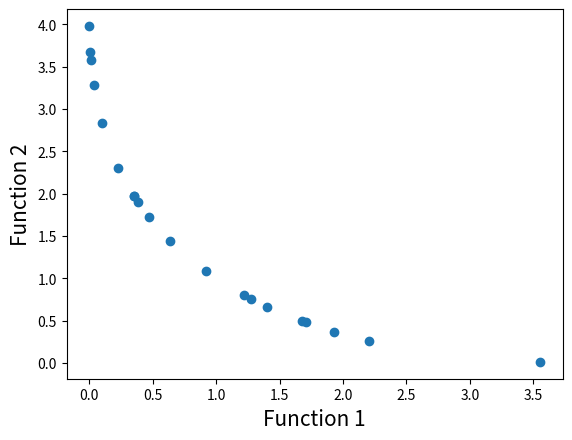

Python code for this plot:
#NSGA-II用于我们的多目标优化
#使用这一种方法，我们最后得到的是一条曲线（帕累托曲线）
import math
import random
import matplotlib.pyplot as plt

# 我们要优化的函数1
def function1(x):
    value = -x**2  # 计算目标函数1的值
    return value

# 我们要优化的函数2
def function2(x):
    value = -(x-2)**2  # 计算目标函数2的值
    return value

# 定义了我们的约束条件
def check_constraints(x):
    # 线性约束：x >= -10
    if x < -10:
        return False
    # 非线性约束：x^2 <= 100
    if x**2 > 100:
        return False
    return True
#######--------------------遗传算法相关参数-----------------############
# 辅助函数，用于找到我们i所在的下标
def index_of(a, list):
    for i in range(0, len(list)):
        if list[i] == a:
            return i  # 返回元素a在列表中的索引
    return -1  # 如果找不到，返回-1

# 根据我们的权值来进行排序
def sort_by_values(list1, values):
    sorted_list = []
    while(len(sorted_list) != len(list1)):
        if index_of(min(values), values) in list1:
            sorted_list.append(index_of(min(values), values))
        values[index_of(min(values), values)] = math.inf  # 将已选中的最小值设为无穷大，避免重复选择
    return sorted_list


# 非支配排序，将非支配前沿存储在我们的front当中
def fast_non_dominated_sort(values1, values2):
    S = [[] for i in range(0, len(values1))]  # 存储每个解支配的解
    front = [[]]  # 存储非支配前沿
    n = [0 for i in range(0, len(values1))]  # 存储每个解被支配的次数
    rank = [0 for i in range(0, len(values1))]  # 存储每个解的等级

    for p in range(0, len(values1)):
        S[p] = []
        n[p] = 0
        for q in range(0, len(values1)):
            if (values1[p] > values1[q] and values2[p] > values2[q]) or \
               (values1[p] >= values1[q] and values2[p] > values2[q]) or \
               (values1[p] > values1[q] and values2[p] >= values2[q]):
                if q not in S[p]:
                    S[p].append(q)  # p支配q
            elif (values1[q] > values1[p] and values2[q] > values2[p]) or \
                 (values1[q] >= values1[p] and values2[q] > values2[p]) or \
                 (values1[q] > values1[p] and values2[q] >= values2[p]):
                n[p] = n[p] + 1  # q支配p
        if n[p] == 0:
            rank[p] = 0
            if p not in front[0]:
                front[0].append(p)  # 如果p不被任何解支配，将其加入第一前沿

    i = 0
    while(front[i] != []):
        Q = []
        for p in front[i]:
            for q in S[p]:
                n[q] = n[q] - 1
                if(n[q] == 0):
                    rank[q] = i + 1
                    if q not in Q:
                        Q.append(q)  # 如果q不被任何解支配，将其加入下一前沿
        i = i + 1
        front.append(Q)

    del front[len(front)-1]  # 删除最后一个空的前沿
    return front

# 计算种群的拥挤程度，用于许纳区我们的更优的个体
def crowding_distance(values1, values2, front):
    distance = [0 for i in range(0, len(front))]  # 初始化拥挤距离
    sorted1 = sort_by_values(front, values1[:])  # 按第一个目标函数排序
    sorted2 = sort_by_values(front, values2[:])  # 按第二个目标函数排序
    distance[0] = 4444444444444444  # 边界点的拥挤距离设为无穷大
    distance[len(front) - 1] = 4444444444444444
    for k in range(1, len(front)-1):
        distance[k] = distance[k] + (values1[sorted1[k+1]] - values2[sorted1[k-1]]) / (max(values1) - min(values1))
    for k in range(1, len(front)-1):
        distance[k] = distance[k] + (values1[sorted2[k+1]] - values2[sorted2[k-1]]) / (max(values2) - min(values2))
    return distance

# 补充我们的约束条件

# 种群变异
def crossover(a, b):
    r = random.random()  # 生成一个随机数
    if r > 0.5:
        return mutation((a + b) / 2)  # 交叉操作
    else:
        return mutation((a - b) / 2)

# 种群变异
def mutation(solution):
    mutation_prob = random.random()  # 生成一个随机数
    if mutation_prob < 1:
        solution = min_x + (max_x - min_x) * random.random()  # 变异操作
    while not check_constraints(solution):
        solution = min_x + (max_x - min_x) * random.random()  # 重新生成直到满足约束
    return solution

##############################遗传算法结束########################################


# 初始化种群的大小，迭代的次数（调参）
pop_size = 20
max_gen = 921

# 初始化我们的各个初始解（调参）
min_x = -55
max_x = 55
solution = [min_x + (max_x - min_x) * random.random() for i in range(0, pop_size)]  # 生成初始种群

# 确保初始种群满足约束
solution = [x for x in solution if check_constraints(x)]


while len(solution) < pop_size:
    new_solution = min_x + (max_x - min_x) * random.random()
    if check_constraints(new_solution):
        solution.append(new_solution)

gen_no = 0
######################------执行遗传算法--------########################################

while(gen_no < max_gen):
    # 计算这一代的所有结果
    function1_values = [function1(solution[i]) for i in range(0, pop_size)]  # 计算第一个目标函数的值
    function2_values = [function2(solution[i]) for i in range(0, pop_size)]  # 计算第二个目标函数的值
    
    # non_dominated 中国表示我们没有被支配的解
    non_dominated_sorted_solution = fast_non_dominated_sort(function1_values[:], function2_values[:])  # 进行非支配排序
    
    ##-=--------------------------------调试信息------------------------------------------##
    print("The best front for Generation number ", gen_no, " is") 
    for valuez in non_dominated_sorted_solution[0]:
        print(round(solution[valuez], 3), end=" ")  # 打印当前代的最优前沿
    print("\n")
    ##----------------------------------调试信息-----------------------------------------##
    
    # 计算种群的拥挤程度
    crowding_distance_values = []
    for i in range(0, len(non_dominated_sorted_solution)):
        crowding_distance_values.append(crowding_distance(function1_values[:], function2_values[:], non_dominated_sorted_solution[i][:]))  # 计算拥挤距离
    solution2 = solution[:]
    
    # 生成新的种群
    while(len(solution2) != 2 * pop_size):
        a1 = random.randint(0, pop_size-1)
        b1 = random.randint(0, pop_size-1)
        new_solution = crossover(solution[a1], solution[b1])  # 交叉生成新解
        if check_constraints(new_solution):
            solution2.append(new_solution)
    
    # 计算新的种群的拥挤程度
    function1_values2 = [function1(solution2[i]) for i in range(0, 2 * pop_size)]  # 计算新种群的第一个目标函数值
    function2_values2 = [function2(solution2[i]) for i in range(0, 2 * pop_size)]  # 计算新种群的第二个目标函数值
    non_dominated_sorted_solution2 = fast_non_dominated_sort(function1_values2[:], function2_values2[:])  # 对新种群进行非支配排序
    crowding_distance_values2 = []
    for i in range(0, len(non_dominated_sorted_solution2)):
        crowding_distance_values2.append(crowding_distance(function1_values2[:], function2_values2[:], non_dominated_sorted_solution2[i][:]))  # 计算新种群的拥挤距离
    
    # 计算新答案
    new_solution = []
    for i in range(0, len(non_dominated_sorted_solution2)):
        non_dominated_sorted_solution2_1 = [index_of(non_dominated_sorted_solution2[i][j], non_dominated_sorted_solution2[i]) for j in range(0, len(non_dominated_sorted_solution2[i]))]
        front22 = sort_by_values(non_dominated_sorted_solution2_1[:], crowding_distance_values2[i][:])  # 按拥挤距离排序
        front = [non_dominated_sorted_solution2[i][front22[j]] for j in range(0, len(non_dominated_sorted_solution2[i]))]
        front.reverse()
        for value in front:
            new_solution.append(value)
            if(len(new_solution) == pop_size):
                break
        if (len(new_solution) == pop_size):
            break
    solution = [solution2[i] for i in new_solution]  # 更新种群
    gen_no = gen_no + 1  # 增加代数

###############------绘制结果--------###############################
function1 = [i * -1 for i in function1_values]  # 反转目标函数值以便绘图
function2 = [j * -1 for j in function2_values]
plt.xlabel('Function 1', fontsize=15)
plt.ylabel('Function 2', fontsize=15)
plt.scatter(function1, function2)  # 绘制散点图
plt.show()  # 显示图表